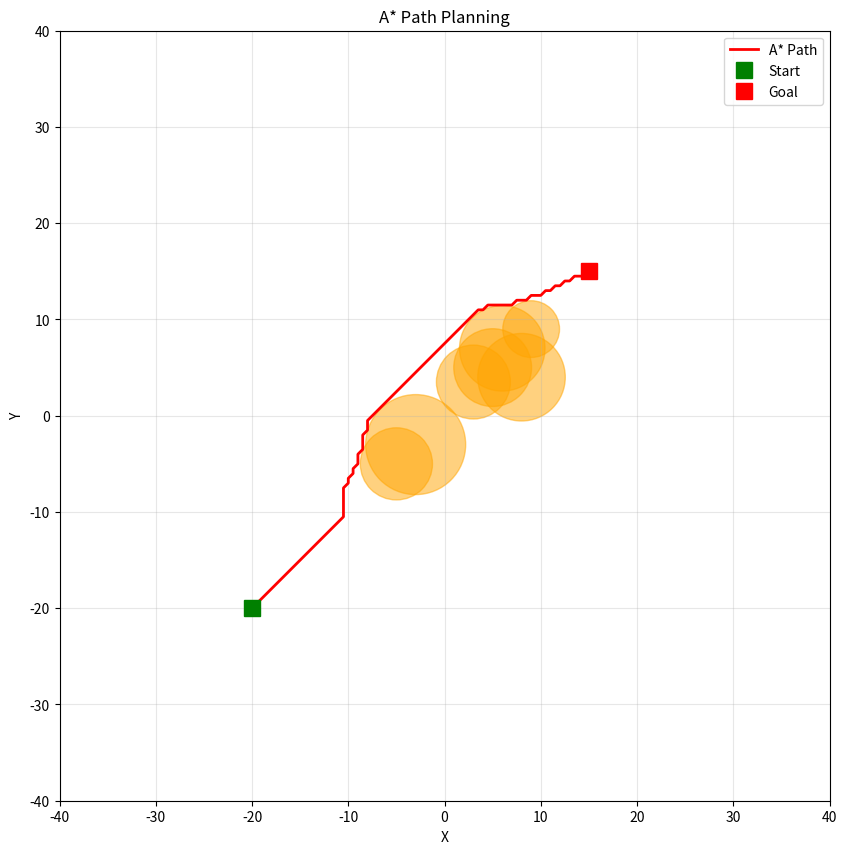

Recreate this plot in Python.
"""
A* Path Planner for comparison with the TSP + RRT + Potential Field system.

This planner finds optimal collision-free paths from start to goal on a 2D grid
using A* search with an 8-connected neighborhood. 

Uses the same obstacle layout as the integrated system (elliptical obstacles are
approximated as circles with max axis length plus safety margin).

Run directly to see a plotted path:
    python astar_planner.py
"""

import heapq
import math
import os
from dataclasses import dataclass
from typing import Dict, List, Optional, Tuple

import matplotlib.pyplot as plt
import numpy as np

# Setup: Start, Goal, Obstacles
START = np.array([-20.0, -20.0])
GOAL = np.array([15.0, 15.0])  # Moved away from obstacles to ensure it's collision-free

# Obstacle centers
obstacles_true = np.array(
    [[-5, -5], [-3, -3], [3, 3.5], [6, 7], [9, 9], [8, 4], [5, 5]]
)

# Obstacle velocities (used only to scale ellipse size; motion ignored for A*)
obstacle_speeds = np.array(
    [
        [-0.1, 0.1],
        [-0.2, 0.2],
        [0.1, 0.2],
        [-0.2, -0.1],
        [0.1, -0.1],
        [-0.1, 0.1],
        [0.2, 0.1],
    ]
) * 5

# Ellipse parameters
a0 = 2.0
b0 = 1.0
alpha = 1.2
beta = 0.3
sizes = np.array([1.2, 1.5, 1.0, 1.3, 0.8, 1.6, 1.1])
a_base = a0 * sizes
b_base = b0 * sizes
SAFETY_MARGIN = 0.5

def elliptical_to_radius(i: int) -> float:
    """Convert elliptical obstacle to circular radius (max axis + margin)."""
    vx, vy = obstacle_speeds[i]
    vmag = math.hypot(vx, vy)
    a = a_base[i] + alpha * vmag
    b = b_base[i] + beta * vmag
    return max(a, b) + SAFETY_MARGIN

def build_circular_obstacles() -> List[Tuple[float, float, float]]:
    """Build circular obstacles from elliptical obstacles for collision checking."""
    obstacles = []
    for i in range(len(obstacles_true)):
        x, y = obstacles_true[i]
        r = elliptical_to_radius(i)
        obstacles.append((x, y, r))
    return obstacles


@dataclass
class Node:
    """Node in A* search tree."""
    x: float
    y: float
    g: float  # Cost from start to this node
    h: float  # Heuristic (estimated cost to goal)
    parent: Optional['Node']

    @property
    def f(self) -> float:
        """Total estimated cost: f = g + h"""
        return self.g + self.h


def heuristic(pos: Tuple[float, float], goal: Tuple[float, float]) -> float:
    """Euclidean distance heuristic for A*."""
    return math.hypot(goal[0] - pos[0], goal[1] - pos[1])


def is_free(x: float, y: float, obstacles: List[Tuple[float, float, float]]) -> bool:
    """Check if point (x, y) is collision-free."""
    for ox, oy, r in obstacles:
        if math.hypot(x - ox, y - oy) < r:
            return False
    return True


def astar(
    start: Tuple[float, float],
    goal: Tuple[float, float],
    obstacles: List[Tuple[float, float, float]],
    bounds: Tuple[float, float, float, float] = (-40, 40, -40, 40),
    step: float = 0.5,
) -> Optional[List[Tuple[float, float]]]:
    """
    A* search algorithm for finding optimal path from start to goal.
    
    Uses an 8-connected grid (step size 0.5) and Euclidean heuristic.
    Returns the path as a list of (x, y) tuples, or None if no path exists.
    """
    x_min, x_max, y_min, y_max = bounds

    # Snap start and goal to grid (ensures we work with discrete grid points)
    start_n = (round(start[0] / step) * step, round(start[1] / step) * step)
    goal_n = (round(goal[0] / step) * step, round(goal[1] / step) * step)

    # Initialize priority queue (open set) - nodes to explore, sorted by f-cost
    open_heap: List[Tuple[float, int, Node]] = []
    counter = 0  # Used to break ties in heap (ensures stable ordering)
    
    # Create start node: g=0 (no distance traveled), f = g + heuristic
    start_node = Node(start_n[0], start_n[1], 0.0, heuristic(start_n, goal_n), None)
    heapq.heappush(open_heap, (start_node.f, counter, start_node))

    # Data structures to track search progress
    came_from: Dict[Tuple[float, float], Node] = {}  # For path reconstruction
    g_score: Dict[Tuple[float, float], float] = {start_n: 0.0}  # Best known g-cost for each position
    visited = set()  # Positions we've already fully explored

    # 8-connected neighborhood: 4 cardinal directions + 4 diagonals
    directions = [
        (-1, 0),  # left
        (1, 0),   # right
        (0, -1),  # down
        (0, 1),   # up
        (-1, -1), # down-left
        (-1, 1),  # up-left
        (1, -1),  # down-right
        (1, 1),   # up-right
    ]

    # Main A* search loop: explore nodes until we reach the goal
    while open_heap:
        # Get node with lowest f-cost from priority queue
        _, _, current = heapq.heappop(open_heap)
        current_pos = (current.x, current.y)

        # Skip if we've already explored this position with a better path
        if current_pos in visited:
            continue

        # Mark as visited
        visited.add(current_pos)

        # Check if we reached the goal
        if heuristic(current_pos, goal_n) < step * 0.5:
            # Reconstruct path by following parent pointers
            path = []
            node = current
            while node:
                path.append((node.x, node.y))
                node = node.parent
            path.reverse()
            return path

        # Explore neighbors
        for dx, dy in directions:
            neighbor_pos = (
                round((current.x + dx * step) / step) * step,
                round((current.y + dy * step) / step) * step,
            )

            # Check bounds
            if not (x_min <= neighbor_pos[0] <= x_max and y_min <= neighbor_pos[1] <= y_max):
                continue

            # Check collision
            if not is_free(neighbor_pos[0], neighbor_pos[1], obstacles):
                continue

            # Skip if already visited
            if neighbor_pos in visited:
                continue

            # Calculate cost to reach neighbor (diagonal moves cost more)
            move_cost = step if abs(dx) + abs(dy) == 1 else step * math.sqrt(2)
            tentative_g = current.g + move_cost

            # If we found a better path to this neighbor, update it
            if neighbor_pos not in g_score or tentative_g < g_score[neighbor_pos]:
                g_score[neighbor_pos] = tentative_g
                h = heuristic(neighbor_pos, goal_n)
                neighbor_node = Node(neighbor_pos[0], neighbor_pos[1], tentative_g, h, current)
                counter += 1
                heapq.heappush(open_heap, (neighbor_node.f, counter, neighbor_node))
                came_from[neighbor_pos] = current

    # No path found
    return None


def plot_path(
    path: List[Tuple[float, float]],
    obstacles: List[Tuple[float, float, float]],
    bounds: Tuple[float, float, float, float],
    outfile: str = "figures/fig_astar_path.png",
):
    """Plot the A* path with obstacles."""
    fig, ax = plt.subplots(1, 1, figsize=(10, 10))

    # Draw obstacles
    for ox, oy, r in obstacles:
        circle = plt.Circle((ox, oy), r, color="orange", alpha=0.5)
        ax.add_patch(circle)

    # Draw path
    if path:
        path_x = [p[0] for p in path]
        path_y = [p[1] for p in path]
        ax.plot(path_x, path_y, "r-", linewidth=2, label="A* Path")
        ax.plot(path_x[0], path_y[0], "gs", markersize=12, label="Start")
        ax.plot(path_x[-1], path_y[-1], "rs", markersize=12, label="Goal")

    ax.set_xlim(bounds[0], bounds[1])
    ax.set_ylim(bounds[2], bounds[3])
    ax.set_aspect("equal")
    ax.grid(True, alpha=0.3)
    ax.legend()
    ax.set_title("A* Path Planning")
    ax.set_xlabel("X")
    ax.set_ylabel("Y")

    os.makedirs(os.path.dirname(outfile), exist_ok=True)
    plt.savefig(outfile, dpi=300, bbox_inches="tight")
    print(f"Saved A* path figure to {outfile}")
    plt.close()


def main():
    """Run A* path planning and generate visualization."""
    obstacles = build_circular_obstacles()
    bounds = (-40, 40, -40, 40)
    path = astar(tuple(START), tuple(GOAL), obstacles, bounds=bounds, step=0.5)
    if path is None:
        print("A* failed to find a path.")
        return
    print(f"A* path found with {len(path)} points. Total length ≈ {path_length(path):.2f}")
    plot_path(path, obstacles, bounds)


def path_length(path: List[Tuple[float, float]]) -> float:
    """Calculate total Euclidean distance along the path."""
    total = 0.0
    for i in range(len(path) - 1):
        x1, y1 = path[i]
        x2, y2 = path[i + 1]
        total += math.hypot(x2 - x1, y2 - y1)
    return total


if __name__ == "__main__":
    main()
